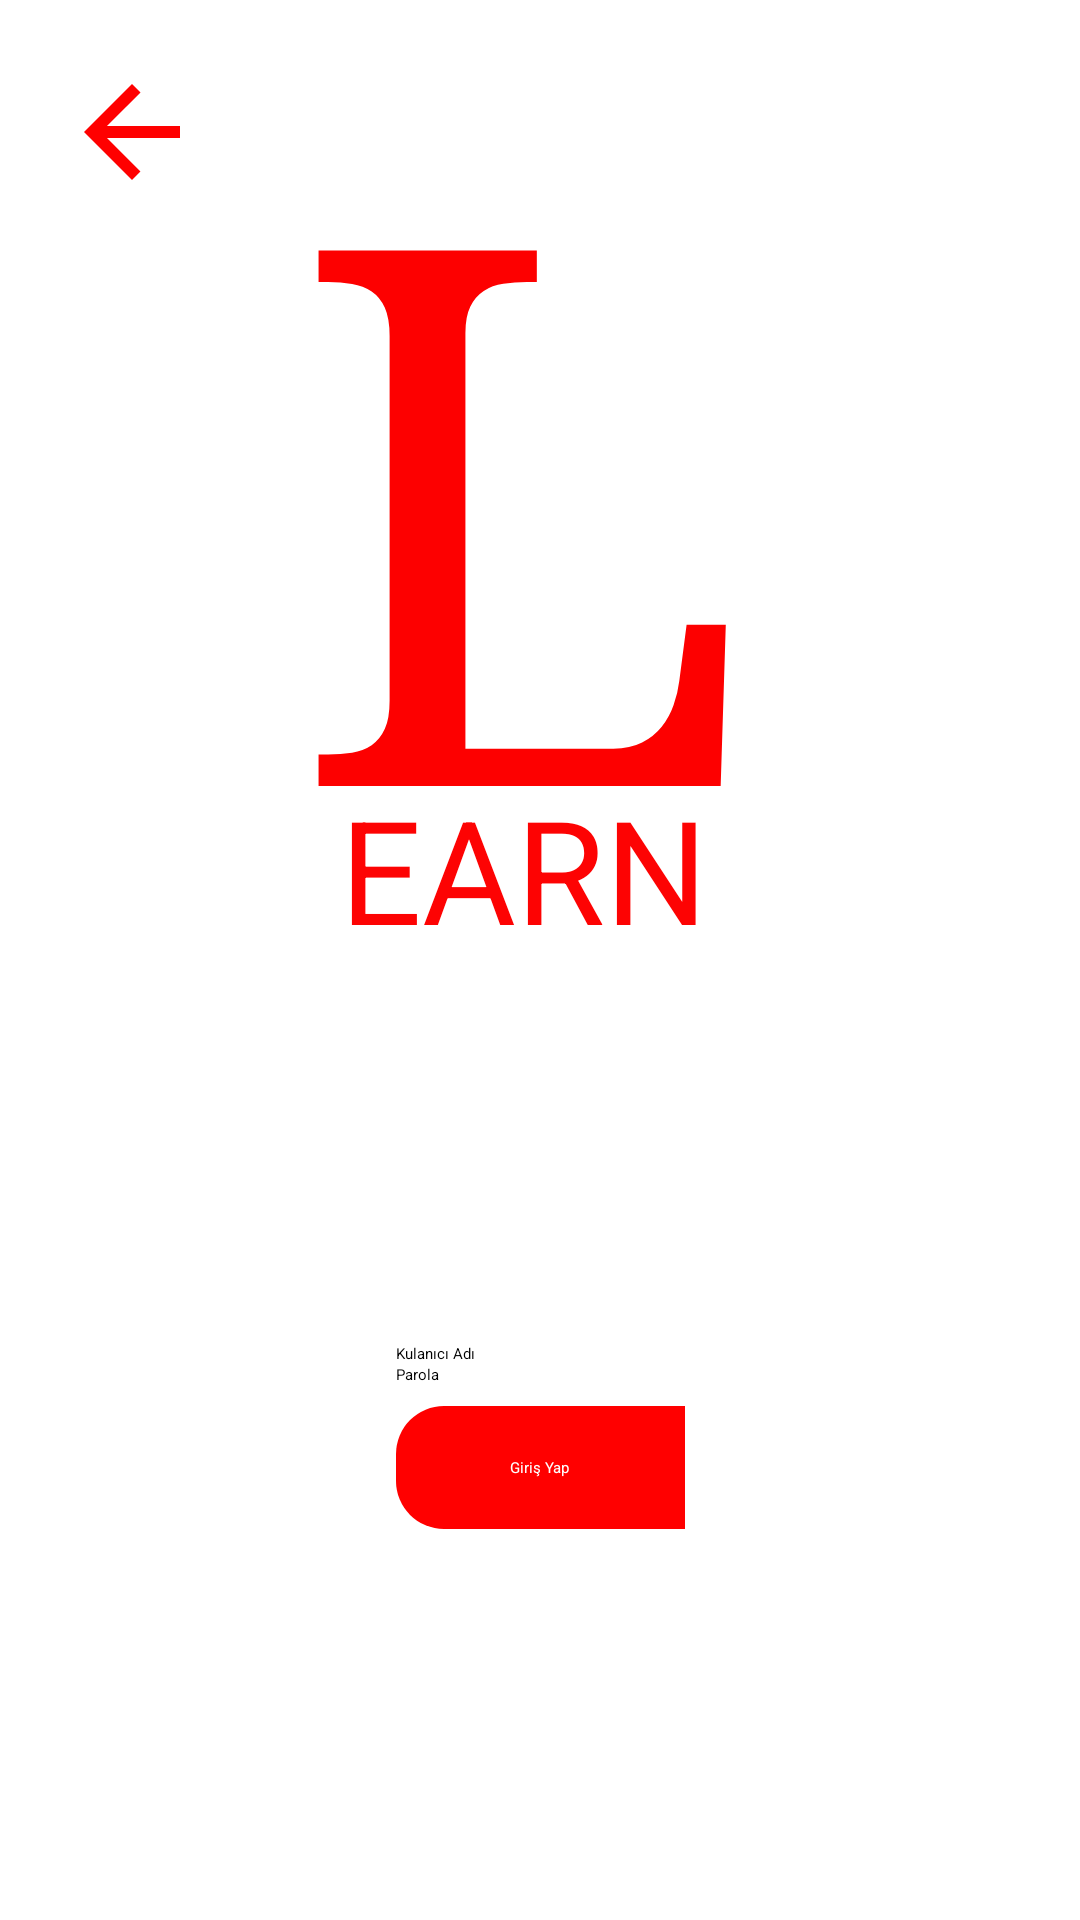

The Android layout XML behind this screen, and the referenced resources:
<!-- AndroidManifest.xml: application theme Theme.EnglishLearn -->
<!-- res/layout/fragment_loginpage.xml -->
<?xml version="1.0" encoding="utf-8"?>
<FrameLayout xmlns:android="http://schemas.android.com/apk/res/android"
    xmlns:app="http://schemas.android.com/apk/res-auto"
    xmlns:tools="http://schemas.android.com/tools"
    android:layout_width="match_parent"
    android:layout_height="match_parent"
    tools:context=".loginpage">

    <ImageButton
        android:id="@+id/quizrlogin"
        android:layout_width="wrap_content"
        android:layout_height="wrap_content"
        android:background="#00FFFFFF"
        android:onClick="returnmenuClick"
        android:paddingStart="20dp"
        android:paddingTop="20dp"
        android:src="@drawable/baseline_arrow_back_24" />

    <androidx.constraintlayout.widget.ConstraintLayout
        android:layout_width="match_parent"
        android:layout_height="match_parent">

        <TextView
            android:id="@+id/textView2"
            android:layout_width="167dp"
            android:layout_height="281dp"
            android:fontFamily="serif"
            android:text="L"
            android:textColor="#FD0000"
            android:textSize="250sp"
            app:layout_constraintEnd_toEndOf="parent"
            app:layout_constraintStart_toStartOf="parent"
            app:layout_constraintTop_toTopOf="parent" />

        <TextView
            android:id="@+id/textView6"
            android:layout_width="180dp"
            android:layout_height="60dp"
            android:layout_marginTop="-24dp"
            android:foregroundGravity="center_vertical|center_horizontal"
            android:gravity="center"
            android:text="EARN"
            android:textColor="#FD0303"
            android:textSize="48sp"
            app:layout_constraintEnd_toEndOf="parent"
            app:layout_constraintHorizontal_bias="0.471"
            app:layout_constraintStart_toStartOf="parent"
            app:layout_constraintTop_toBottomOf="@+id/textView2" />

        <LinearLayout
            android:id="@+id/createacountlayout"
            android:layout_width="wrap_content"
            android:layout_height="wrap_content"
            android:orientation="vertical"
            android:visibility="gone"
            app:layout_constraintBottom_toBottomOf="parent"
            app:layout_constraintEnd_toEndOf="parent"
            app:layout_constraintStart_toStartOf="parent"
            app:layout_constraintTop_toBottomOf="@+id/textView6"
            tools:visibility="gone">

            <LinearLayout
                android:layout_width="wrap_content"
                android:layout_height="wrap_content"
                android:orientation="horizontal">

                <TextView
                    android:layout_width="wrap_content"
                    android:layout_height="wrap_content"
                    android:layout_weight="0"
                    android:text="Kulanıcı Adı" />

                <EditText
                    android:id="@+id/createusername"
                    android:layout_width="wrap_content"
                    android:layout_height="wrap_content"
                    android:layout_weight="1"
                    android:ems="10"
                    android:inputType="text" />

            </LinearLayout>

            <LinearLayout
                android:layout_width="match_parent"
                android:layout_height="wrap_content"
                android:layout_weight="1"
                android:orientation="horizontal">

                <TextView
                    android:layout_width="wrap_content"
                    android:layout_height="wrap_content"
                    android:layout_gravity="center_vertical"
                    android:layout_weight="0"
                    android:text="Şifre" />

                <Space
                    android:layout_width="wrap_content"
                    android:layout_height="match_parent"
                    android:layout_weight="1" />

                <EditText
                    android:id="@+id/createpasword1"
                    android:layout_width="wrap_content"
                    android:layout_height="wrap_content"
                    android:layout_gravity="right|center_vertical"
                    android:layout_weight="0"
                    android:ems="10"
                    android:inputType="text" />

            </LinearLayout>

            <LinearLayout
                android:layout_width="match_parent"
                android:layout_height="match_parent"
                android:layout_weight="0"
                android:orientation="horizontal">

                <TextView
                    android:layout_width="wrap_content"
                    android:layout_height="wrap_content"
                    android:layout_gravity="center_vertical"
                    android:layout_weight="0"
                    android:text="Şifre Tekrarla" />

                <Space
                    android:layout_width="wrap_content"
                    android:layout_height="match_parent"
                    android:layout_weight="1" />

                <EditText
                    android:id="@+id/createpasword"
                    android:layout_width="wrap_content"
                    android:layout_height="wrap_content"
                    android:layout_gravity="right|center_vertical"
                    android:layout_weight="0"
                    android:ems="10"
                    android:inputType="text" />

            </LinearLayout>

            <Space
                android:layout_width="match_parent"
                android:layout_height="13dp" />

            <TextView
                android:id="@+id/infopasword"
                android:layout_width="match_parent"
                android:layout_height="wrap_content"
                android:text="hatalı şifre"
                android:textColor="#FD0202"
                android:visibility="invisible" />

            <Space
                android:layout_width="match_parent"
                android:layout_height="13dp" />

            <FrameLayout
                android:layout_width="wrap_content"
                android:layout_height="wrap_content"
                android:layout_gravity="center_horizontal">

                <ImageView
                    android:id="@+id/imageView2"
                    android:layout_width="176dp"
                    android:layout_height="41dp"
                    android:onClick="onAccountCreateClick"
                    android:src="@drawable/recrtcircle" />

                <TextView
                    android:id="@+id/textView17"
                    android:layout_width="wrap_content"
                    android:layout_height="wrap_content"
                    android:layout_gravity="center"
                    android:fontFamily="sans-serif-medium"
                    android:text="Hesap oluştur"
                    android:textColor="#FAF6F6"
                    android:textSize="16sp" />
            </FrameLayout>

        </LinearLayout>

        <LinearLayout
            android:id="@+id/loginpagelayoutu"
            android:layout_width="wrap_content"
            android:layout_height="wrap_content"
            android:orientation="vertical"
            app:layout_constraintBottom_toBottomOf="parent"
            app:layout_constraintEnd_toEndOf="parent"
            app:layout_constraintStart_toStartOf="parent"
            app:layout_constraintTop_toBottomOf="@+id/textView6">

            <LinearLayout
                android:layout_width="wrap_content"
                android:layout_height="wrap_content"
                android:orientation="horizontal">

                <TextView
                    android:layout_width="wrap_content"
                    android:layout_height="wrap_content"
                    android:layout_weight="1"
                    android:text="Kulanıcı Adı" />

                <Space
                    android:layout_width="10dp"
                    android:layout_height="match_parent"
                    android:layout_weight="1" />

                <EditText
                    android:id="@+id/inusername"
                    android:layout_width="wrap_content"
                    android:layout_height="wrap_content"
                    android:layout_weight="1"
                    android:ems="10"
                    android:inputType="text" />
            </LinearLayout>

            <LinearLayout
                android:layout_width="match_parent"
                android:layout_height="wrap_content"
                android:orientation="horizontal">

                <TextView
                    android:layout_width="wrap_content"
                    android:layout_height="wrap_content"
                    android:layout_weight="1"
                    android:text="Parola" />

                <Space
                    android:layout_width="10dp"
                    android:layout_height="match_parent"
                    android:layout_weight="1" />

                <EditText
                    android:id="@+id/inpasword"
                    android:layout_width="wrap_content"
                    android:layout_height="wrap_content"
                    android:layout_weight="0"
                    android:baselineAligned="false"
                    android:ems="10"
                    android:inputType="text" />
            </LinearLayout>

            <TextView
                android:id="@+id/errorloginpagetext"
                android:layout_width="wrap_content"
                android:layout_height="wrap_content"
                android:layout_gravity="center"
                android:text="TextView"
                android:visibility="invisible" />

            <LinearLayout
                android:layout_width="match_parent"
                android:layout_height="match_parent"
                android:orientation="horizontal">

                <FrameLayout
                    android:layout_width="wrap_content"
                    android:layout_height="wrap_content"
                    android:layout_weight="0">

                    <ImageButton
                        android:id="@+id/imageButton3"
                        android:layout_width="146dp"
                        android:layout_height="41dp"
                        android:layout_weight="0"
                        android:background="#00FFFFFF"
                        android:onClick="onLoginClick"
                        android:src="@drawable/recrtcircle" />

                    <TextView
                        android:layout_width="wrap_content"
                        android:layout_height="wrap_content"
                        android:layout_gravity="center"
                        android:text="Giriş Yap"
                        android:textColor="#FFFDFD" />
                </FrameLayout>

                <FrameLayout
                    android:layout_width="match_parent"
                    android:layout_height="match_parent">

                    <ImageButton
                        android:id="@+id/imageButton4"
                        android:layout_width="146dp"
                        android:layout_height="41dp"
                        android:layout_weight="0"
                        android:background="#00FFFFFF"
                        android:onClick="acountcreateloginpageclick"
                        android:src="@drawable/recrtcircle"
                        android:tint="#DBDBDB" />

                    <TextView
                        android:id="@+id/textView13"
                        android:layout_width="wrap_content"
                        android:layout_height="wrap_content"
                        android:layout_gravity="center"
                        android:text="Hesap Oluştur"
                        android:textColor="#FFFDFD" />
                </FrameLayout>

            </LinearLayout>

        </LinearLayout>
    </androidx.constraintlayout.widget.ConstraintLayout>

</FrameLayout>
<!-- resources referenced by this layout -->
<resources>
  <!-- drawable baseline_arrow_back_24 (drawable) -->
  <vector xmlns:android="http://schemas.android.com/apk/res/android" android:autoMirrored="true" android:height="48dp" android:tint="#FF0000" android:viewportHeight="24" android:viewportWidth="24" android:width="48dp">
        
      <path android:fillColor="@android:color/white" android:pathData="M20,11H7.83l5.59,-5.59L12,4l-8,8 8,8 1.41,-1.41L7.83,13H20v-2z"/>
      
  </vector>
  <!-- drawable recrtcircle (drawable) -->
  <shape xmlns:android="http://schemas.android.com/apk/res/android"
      android:shape="rectangle">
      <solid android:color="#FF0000" />
      <corners android:radius="16dp" />
  
  </shape>
  <style name="Theme.EnglishLearn" parent="Base.Theme.EnglishLearn" />
  <style name="Base.Theme.EnglishLearn" parent="Theme.Material3.DayNight.NoActionBar">
          
          
      </style>
</resources>
